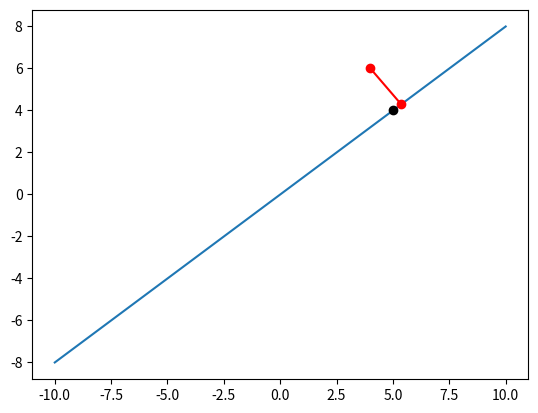

Here is the Python script that generated this plot: (Note: this script raises an exception after producing the figure.)
import numpy as np
import matplotlib.pyplot as plt

# np.warnings.filterwarnings('error', category=np.VisibleDeprecationWarning)

A = np.array([[5], [4]])
C = np.array([[4], [6]])
B = A.T.dot(C)
AA = np.linalg.inv(A.T.dot(A))
l = AA.dot(B)
P = A.dot(l)
x = np.linspace(-2, 2, 10)
x.shape = (1, 10)
xx = A.dot(x)
fig = plt.figure()
ax = fig.add_subplot(111)
ax.plot(xx[0, :], xx[1, :])
ax.plot(A[0], A[1], 'ko')

ax.plot([C[0], P[0]], [C[1], P[1]], 'r-o')
# ax.plot([0, C[0][0]], [0, C[1][0]], 'm-o')
ax.plot([0, C[0]], [0, C[1]], 'm-o')  # C.shape = (2,1),直接调用行会引发警告，实际上没有错误是因为每行只有一个数

ax.axvline(x=0, color='black')
ax.axhline(y=0, color='black')

margin = 0.1
ax.text(A[0] + margin, A[1] + margin, r"A", fontsize=20)
ax.text(C[0] + margin, C[1] + margin, r"C", fontsize=20)
ax.text(P[0] + margin, P[1] + margin, r"P", fontsize=20)
ax.text(0 + margin, 0 + margin, r"O", fontsize=20)
ax.text(0 + margin, 4 + margin, r"y", fontsize=20)
ax.text(4 + margin, 0 + margin, r"x", fontsize=20)

plt.xticks(np.arange(-2, 3))
plt.yticks(np.arange(-2, 3))

ax.axis('equal')
plt.show()
